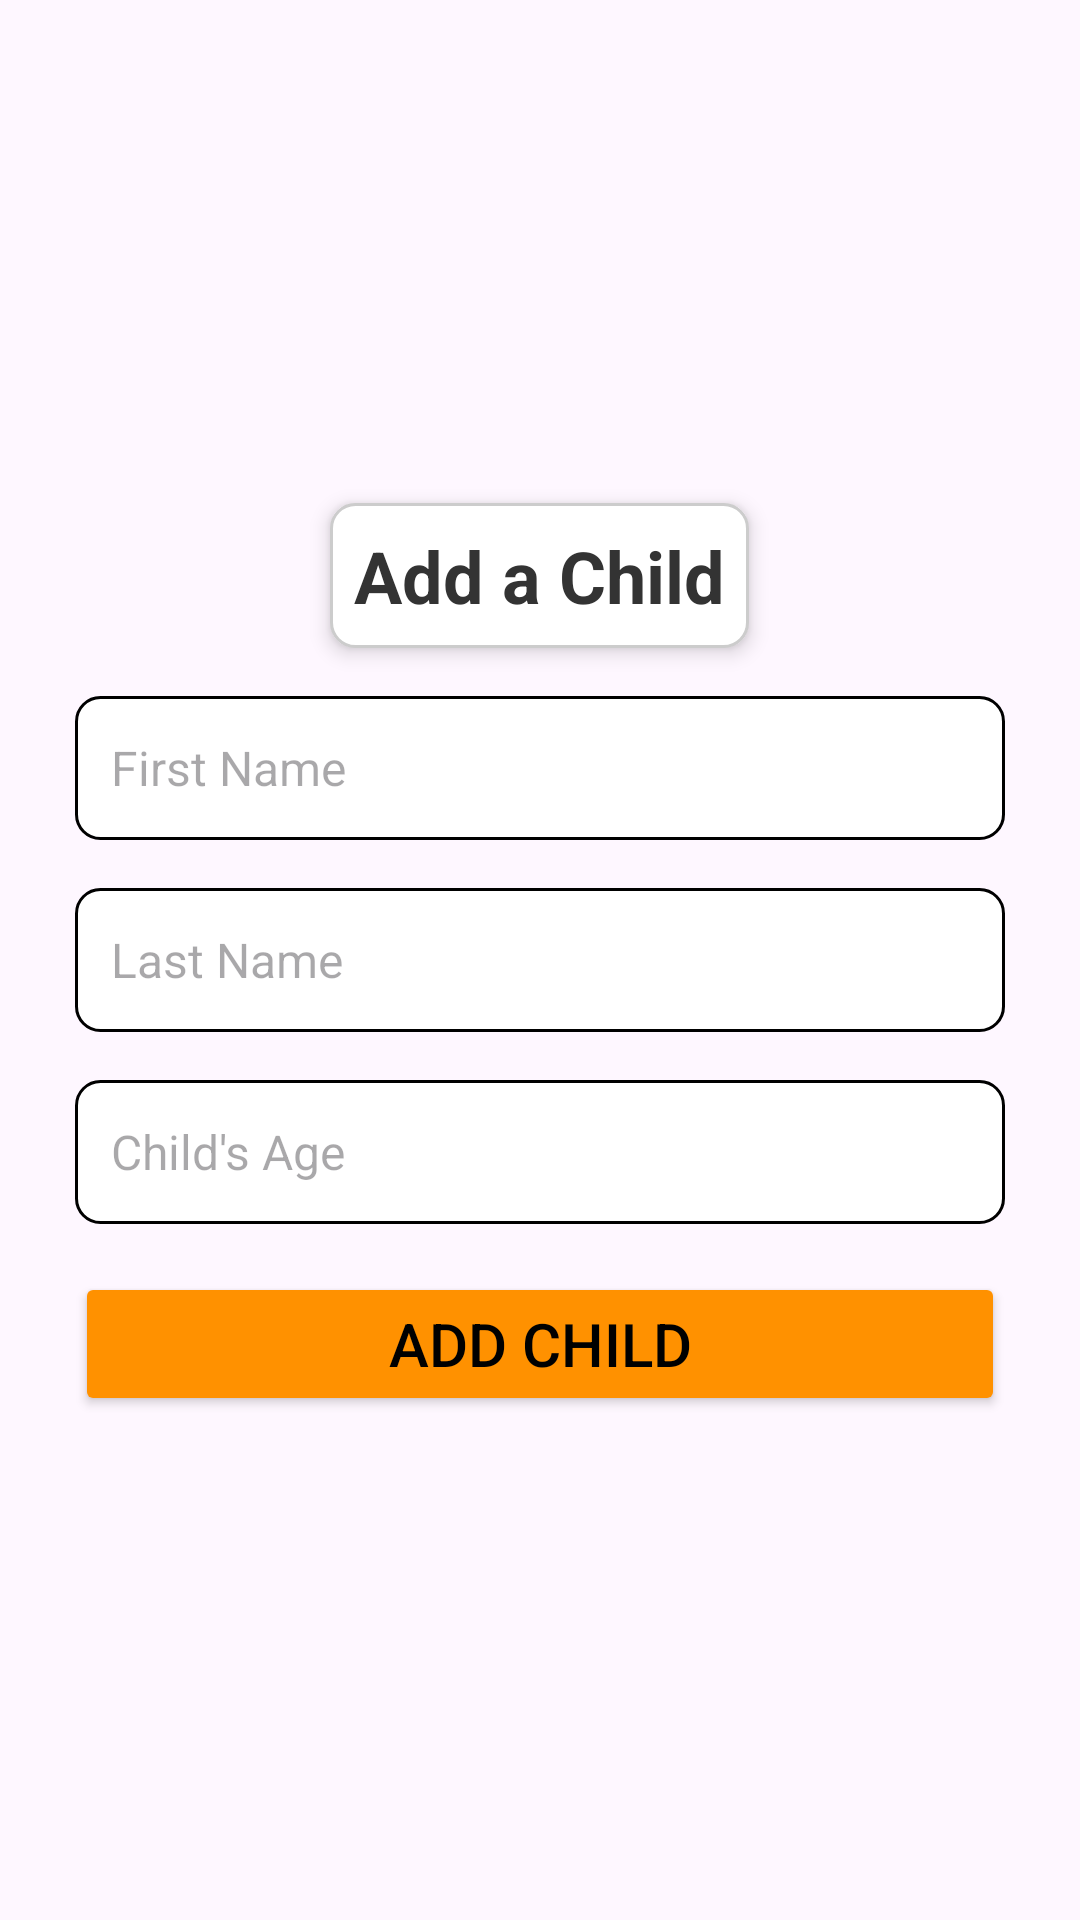

Reconstruct the res/layout file that produces this screen, plus the resources it refers to.
<!-- AndroidManifest.xml: application theme Theme.KODAApplication -->
<!-- res/layout/activity_add_child_info.xml -->
<?xml version="1.0" encoding="utf-8"?>
<RelativeLayout xmlns:android="http://schemas.android.com/apk/res/android"
    xmlns:app="http://schemas.android.com/apk/res-auto"
    xmlns:tools="http://schemas.android.com/tools"
    android:layout_width="match_parent"
    android:fitsSystemWindows="true"
    android:layout_height="match_parent"
    android:paddingLeft="25dp"
    android:paddingRight="25dp"
    android:gravity="center"
    android:id="@+id/Child_Info_Add"
    tools:context=".addChildInfo">

    <LinearLayout
        android:id="@+id/near_Out"
        android:layout_width="match_parent"
        android:layout_height="match_parent"
        android:orientation="vertical"
        android:gravity="center">
        <TextView
            android:id="@+id/textViewTitle"
            android:layout_width="wrap_content"
            android:layout_height="wrap_content"
            android:text="Add a Child"
            android:textStyle="bold"
            android:textSize="24sp"
            android:textColor="#333333"
            android:padding="8dp"
            android:background="@drawable/rounded_corner_background"
            android:elevation="4dp"
            android:layout_gravity="center_horizontal"
            tools:ignore="HardcodedText" />

        <EditText
            android:id="@+id/child_firstName"
            android:layout_width="match_parent"
            android:layout_height="wrap_content"
            android:hint="First Name"
            android:inputType="textPersonName"
            android:background="@drawable/edit_text_background"
            android:padding="12dp"
            android:layout_marginTop="16dp"
            android:minHeight="48dp"
            android:textSize="16sp"
            tools:ignore="HardcodedText" />

        <EditText
            android:id="@+id/child_lastName"
            android:layout_width="match_parent"
            android:layout_height="wrap_content"
            android:hint="Last Name"
            android:inputType="textPersonName"
            android:background="@drawable/edit_text_background"
            android:padding="12dp"
            android:layout_marginTop="16dp"
            android:minHeight="48dp"
            android:textSize="16sp"
            tools:ignore="HardcodedText" />

        <EditText
            android:id="@+id/child_age"
            android:layout_width="match_parent"
            android:layout_height="wrap_content"
            android:hint="Child's Age"
            android:inputType="textPersonName"
            android:background="@drawable/edit_text_background"
            android:padding="12dp"
            android:layout_marginTop="16dp"
            android:minHeight="48dp"
            android:textSize="16sp"
            tools:ignore="HardcodedText" />
       

        <LinearLayout
            android:id="@+id/inner_Layout_AB"
            android:layout_marginTop="16dp"
            android:layout_width="match_parent"
            android:layout_height="wrap_content"
            android:orientation="vertical"
            android:gravity="center">
            <Button
                android:id="@+id/buttonChild"
                app:cornerRadius="10sp"
                android:layout_width="match_parent"
                android:layout_height="wrap_content"
                android:backgroundTint="@color/orange"
                app:strokeWidth="1dp"
                app:strokeColor="@color/gray"
                android:textColor="@color/black"
                android:text="Add Child"
                android:textSize="20sp"
                tools:ignore="HardcodedText" />
        </LinearLayout>
    </LinearLayout>
</RelativeLayout>
<!-- resources referenced by this layout -->
<resources>
  <color name="black">#FF000000</color>
  <color name="gray">#252424</color>
  <color name="green">#00E676</color>
  <color name="orange">#FF9100</color>
  <!-- drawable edit_text_background (drawable) -->
  <shape xmlns:android="http://schemas.android.com/apk/res/android"
      android:shape="rectangle">
      <solid android:color="#FFFFFF" />
      <corners android:radius="8dp" />
      <stroke
          android:width="1dp"/>
  </shape>
  <!-- drawable rounded_corner_background (drawable) -->
  <shape xmlns:android="http://schemas.android.com/apk/res/android"
      android:shape="rectangle">
      <corners android:radius="8dp" />
      <solid android:color="#FFFFFF" />
      <padding
          android:left="4dp"
          android:right="4dp"
          android:top="4dp"
          android:bottom="4dp" />
      <stroke
          android:width="1dp"
          android:color="#CCCCCC" />
  </shape>
  <style name="Theme.KODAApplication" parent="Base.Theme.KODAApplication" />
  <style name="Base.Theme.KODAApplication" parent="Theme.Material3.DayNight.NoActionBar">
          
           <item name="colorPrimary">@color/orange</item>
          <item name="colorPrimaryVariant">@color/pale_orange</item>
          <item name="android:statusBarColor">@android:color/transparent</item>
  
      </style>
  <color name="pale_orange">#CF8F3A</color>
</resources>
